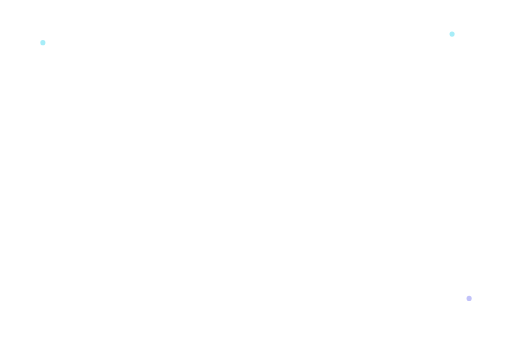
t = 0.00 s
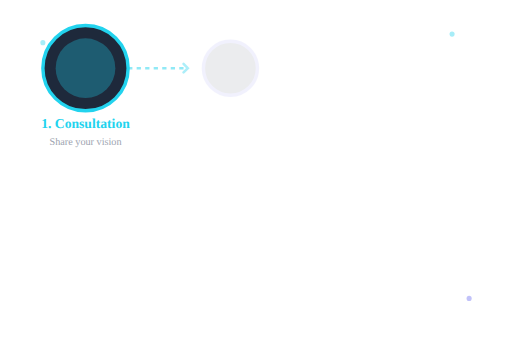
t = 1.35 s
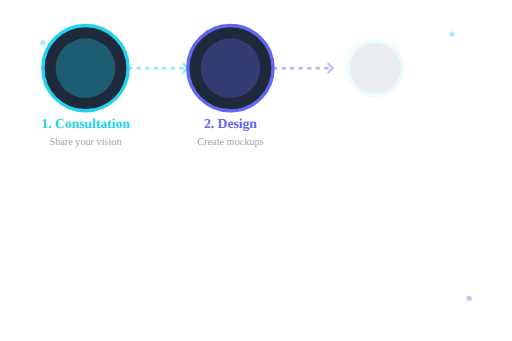
t = 2.65 s
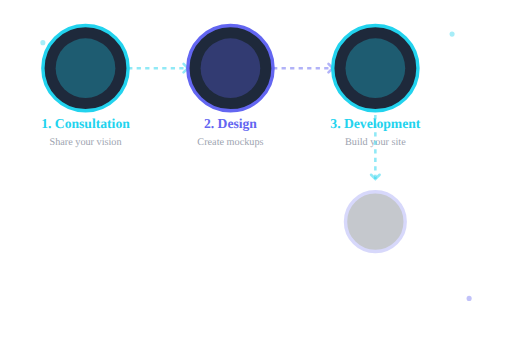
t = 4.05 s
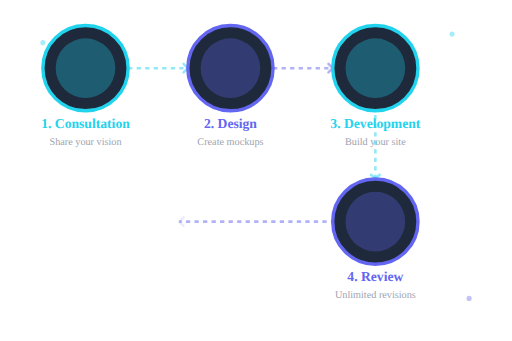
t = 5.35 s
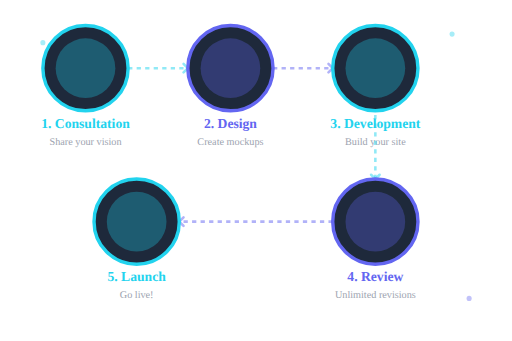
t = 6.70 s

The animated SVG that drew these frames (rendered in a browser with its animation timeline set to each time). Animation: 49 SMIL elements (animate=49); one cycle of 6.70 s.

<svg width="600" height="400" viewBox="0 0 600 400" fill="none" xmlns="http://www.w3.org/2000/svg">
  <!-- Animated process workflow - steps progressively appear on scroll -->
  
  <!-- Background -->
  <rect width="600" height="400" fill="#020617" opacity="0"/>
  
  <!-- Step 1: Consultation - Animates first -->
  <g class="step step-1">
    <circle cx="100" cy="80" r="50" fill="#1e293b" stroke="#22d3ee" stroke-width="4" opacity="0">
      <animate attributeName="opacity" begin="0s" dur="0.6s" from="0" to="1" fill="freeze" />
      <animate attributeName="r" begin="0s" dur="0.6s" from="30" to="50" fill="freeze" />
    </circle>
    <circle cx="100" cy="80" r="35" fill="#22d3ee" opacity="0">
      <animate attributeName="opacity" begin="0.2s" dur="0.4s" from="0" to="0.3" fill="freeze" />
    </circle>
    <text x="100" y="75" font-size="36" text-anchor="middle" opacity="0">💬
      <animate attributeName="opacity" begin="0.4s" dur="0.3s" from="0" to="1" fill="freeze" />
    </text>
    <text x="100" y="150" font-size="16" fill="#22d3ee" text-anchor="middle" font-weight="bold" opacity="0">1. Consultation
      <animate attributeName="opacity" begin="0.5s" dur="0.3s" from="0" to="1" fill="freeze" />
    </text>
    <text x="100" y="170" font-size="12" fill="#9ca3af" text-anchor="middle" opacity="0">Share your vision
      <animate attributeName="opacity" begin="0.6s" dur="0.3s" from="0" to="1" fill="freeze" />
    </text>
  </g>
  
  <!-- Arrow 1 -->
  <g class="arrow arrow-1">
    <path d="M150 80 L220 80" stroke="#22d3ee" stroke-width="3" stroke-dasharray="5,5" opacity="0" stroke-dashoffset="70">
      <animate attributeName="opacity" begin="0.8s" dur="0.2s" from="0" to="0.5" fill="freeze" />
      <animate attributeName="stroke-dashoffset" begin="0.8s" dur="0.5s" from="70" to="0" fill="freeze" />
    </path>
    <path d="M215 75 L220 80 L215 85" stroke="#22d3ee" stroke-width="3" stroke-linecap="round" opacity="0">
      <animate attributeName="opacity" begin="1.2s" dur="0.2s" from="0" to="0.5" fill="freeze" />
    </path>
  </g>
  
  <!-- Step 2: Design -->
  <g class="step step-2">
    <circle cx="270" cy="80" r="50" fill="#1e293b" stroke="#6366f1" stroke-width="4" opacity="0">
      <animate attributeName="opacity" begin="1.3s" dur="0.6s" from="0" to="1" fill="freeze" />
      <animate attributeName="r" begin="1.3s" dur="0.6s" from="30" to="50" fill="freeze" />
    </circle>
    <circle cx="270" cy="80" r="35" fill="#6366f1" opacity="0">
      <animate attributeName="opacity" begin="1.5s" dur="0.4s" from="0" to="0.3" fill="freeze" />
    </circle>
    <text x="270" y="75" font-size="36" text-anchor="middle" opacity="0">🎨
      <animate attributeName="opacity" begin="1.7s" dur="0.3s" from="0" to="1" fill="freeze" />
    </text>
    <text x="270" y="150" font-size="16" fill="#6366f1" text-anchor="middle" font-weight="bold" opacity="0">2. Design
      <animate attributeName="opacity" begin="1.8s" dur="0.3s" from="0" to="1" fill="freeze" />
    </text>
    <text x="270" y="170" font-size="12" fill="#9ca3af" text-anchor="middle" opacity="0">Create mockups
      <animate attributeName="opacity" begin="1.9s" dur="0.3s" from="0" to="1" fill="freeze" />
    </text>
  </g>
  
  <!-- Arrow 2 -->
  <g class="arrow arrow-2">
    <path d="M320 80 L390 80" stroke="#6366f1" stroke-width="3" stroke-dasharray="5,5" opacity="0" stroke-dashoffset="70">
      <animate attributeName="opacity" begin="2.1s" dur="0.2s" from="0" to="0.5" fill="freeze" />
      <animate attributeName="stroke-dashoffset" begin="2.1s" dur="0.5s" from="70" to="0" fill="freeze" />
    </path>
    <path d="M385 75 L390 80 L385 85" stroke="#6366f1" stroke-width="3" stroke-linecap="round" opacity="0">
      <animate attributeName="opacity" begin="2.5s" dur="0.2s" from="0" to="0.5" fill="freeze" />
    </path>
  </g>
  
  <!-- Step 3: Development -->
  <g class="step step-3">
    <circle cx="440" cy="80" r="50" fill="#1e293b" stroke="#22d3ee" stroke-width="4" opacity="0">
      <animate attributeName="opacity" begin="2.6s" dur="0.6s" from="0" to="1" fill="freeze" />
      <animate attributeName="r" begin="2.6s" dur="0.6s" from="30" to="50" fill="freeze" />
    </circle>
    <circle cx="440" cy="80" r="35" fill="#22d3ee" opacity="0">
      <animate attributeName="opacity" begin="2.8s" dur="0.4s" from="0" to="0.3" fill="freeze" />
    </circle>
    <text x="440" y="75" font-size="36" text-anchor="middle" opacity="0">💻
      <animate attributeName="opacity" begin="3.0s" dur="0.3s" from="0" to="1" fill="freeze" />
    </text>
    <text x="440" y="150" font-size="16" fill="#22d3ee" text-anchor="middle" font-weight="bold" opacity="0">3. Development
      <animate attributeName="opacity" begin="3.1s" dur="0.3s" from="0" to="1" fill="freeze" />
    </text>
    <text x="440" y="170" font-size="12" fill="#9ca3af" text-anchor="middle" opacity="0">Build your site
      <animate attributeName="opacity" begin="3.2s" dur="0.3s" from="0" to="1" fill="freeze" />
    </text>
  </g>
  
  <!-- Arrow down -->
  <g class="arrow arrow-3">
    <path d="M440 135 L440 210" stroke="#22d3ee" stroke-width="3" stroke-dasharray="5,5" opacity="0" stroke-dashoffset="75">
      <animate attributeName="opacity" begin="3.4s" dur="0.2s" from="0" to="0.5" fill="freeze" />
      <animate attributeName="stroke-dashoffset" begin="3.4s" dur="0.5s" from="75" to="0" fill="freeze" />
    </path>
    <path d="M435 205 L440 210 L445 205" stroke="#22d3ee" stroke-width="3" stroke-linecap="round" opacity="0">
      <animate attributeName="opacity" begin="3.8s" dur="0.2s" from="0" to="0.5" fill="freeze" />
    </path>
  </g>
  
  <!-- Step 4: Review -->
  <g class="step step-4">
    <circle cx="440" cy="260" r="50" fill="#1e293b" stroke="#6366f1" stroke-width="4" opacity="0">
      <animate attributeName="opacity" begin="3.9s" dur="0.6s" from="0" to="1" fill="freeze" />
      <animate attributeName="r" begin="3.9s" dur="0.6s" from="30" to="50" fill="freeze" />
    </circle>
    <circle cx="440" cy="260" r="35" fill="#6366f1" opacity="0">
      <animate attributeName="opacity" begin="4.1s" dur="0.4s" from="0" to="0.3" fill="freeze" />
    </circle>
    <text x="440" y="255" font-size="36" text-anchor="middle" opacity="0">👀
      <animate attributeName="opacity" begin="4.3s" dur="0.3s" from="0" to="1" fill="freeze" />
    </text>
    <text x="440" y="330" font-size="16" fill="#6366f1" text-anchor="middle" font-weight="bold" opacity="0">4. Review
      <animate attributeName="opacity" begin="4.4s" dur="0.3s" from="0" to="1" fill="freeze" />
    </text>
    <text x="440" y="350" font-size="12" fill="#9ca3af" text-anchor="middle" opacity="0">Unlimited revisions
      <animate attributeName="opacity" begin="4.5s" dur="0.3s" from="0" to="1" fill="freeze" />
    </text>
  </g>
  
  <!-- Arrow left -->
  <g class="arrow arrow-4">
    <path d="M390 260 L210 260" stroke="#6366f1" stroke-width="3" stroke-dasharray="5,5" opacity="0" stroke-dashoffset="180">
      <animate attributeName="opacity" begin="4.7s" dur="0.2s" from="0" to="0.5" fill="freeze" />
      <animate attributeName="stroke-dashoffset" begin="4.7s" dur="0.7s" from="180" to="0" fill="freeze" />
    </path>
    <path d="M215 255 L210 260 L215 265" stroke="#6366f1" stroke-width="3" stroke-linecap="round" opacity="0">
      <animate attributeName="opacity" begin="5.3s" dur="0.2s" from="0" to="0.5" fill="freeze" />
    </path>
  </g>
  
  <!-- Step 5: Launch -->
  <g class="step step-5">
    <circle cx="160" cy="260" r="50" fill="#1e293b" stroke="#22d3ee" stroke-width="4" opacity="0">
      <animate attributeName="opacity" begin="5.4s" dur="0.6s" from="0" to="1" fill="freeze" />
      <animate attributeName="r" begin="5.4s" dur="0.6s" from="30" to="50" fill="freeze" />
    </circle>
    <circle cx="160" cy="260" r="35" fill="#22d3ee" opacity="0">
      <animate attributeName="opacity" begin="5.6s" dur="0.4s" from="0" to="0.3" fill="freeze" />
    </circle>
    <text x="160" y="255" font-size="36" text-anchor="middle" opacity="0">🚀
      <animate attributeName="opacity" begin="5.8s" dur="0.3s" from="0" to="1" fill="freeze" />
      <!-- Rocket pulses at the end -->
      <animate attributeName="font-size" begin="6.2s" dur="0.3s" from="36" to="42" fill="freeze" />
    </text>
    <text x="160" y="330" font-size="16" fill="#22d3ee" text-anchor="middle" font-weight="bold" opacity="0">5. Launch
      <animate attributeName="opacity" begin="5.9s" dur="0.3s" from="0" to="1" fill="freeze" />
    </text>
    <text x="160" y="350" font-size="12" fill="#9ca3af" text-anchor="middle" opacity="0">Go live!
      <animate attributeName="opacity" begin="6.0s" dur="0.3s" from="0" to="1" fill="freeze" />
    </text>
    <!-- Success particles -->
    <circle cx="140" cy="240" r="3" fill="#22d3ee" opacity="0">
      <animate attributeName="opacity" begin="6.2s" dur="0.4s" values="0;0.8;0" fill="freeze" />
      <animate attributeName="cy" begin="6.2s" dur="0.4s" from="240" to="220" fill="freeze" />
    </circle>
    <circle cx="180" cy="240" r="3" fill="#22d3ee" opacity="0">
      <animate attributeName="opacity" begin="6.3s" dur="0.4s" values="0;0.8;0" fill="freeze" />
      <animate attributeName="cy" begin="6.3s" dur="0.4s" from="240" to="220" fill="freeze" />
    </circle>
    <circle cx="160" cy="235" r="3" fill="#6366f1" opacity="0">
      <animate attributeName="opacity" begin="6.25s" dur="0.4s" values="0;0.8;0" fill="freeze" />
      <animate attributeName="cy" begin="6.25s" dur="0.4s" from="235" to="215" fill="freeze" />
    </circle>
  </g>
  
  <!-- Decorative ambient particles -->
  <circle cx="50" cy="50" r="3" fill="#22d3ee" opacity="0.4"/>
  <circle cx="550" cy="350" r="3" fill="#6366f1" opacity="0.4"/>
  <circle cx="530" cy="40" r="3" fill="#22d3ee" opacity="0.4"/>
</svg>
